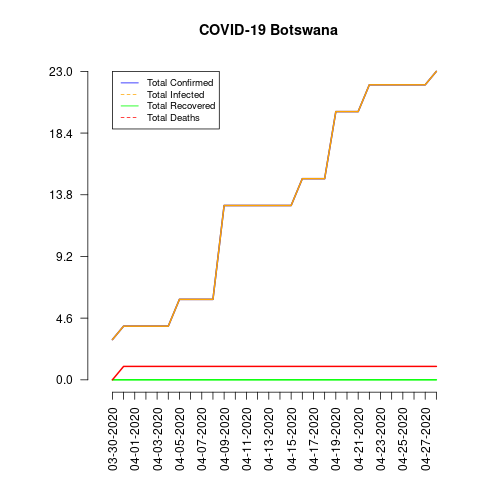

Source data for this figure (header and first rows):
date, total_confirmed, total_deaths, total_recovered, total_infected, mortality_rate, recovery_rate, daily_growth_rate
03-30-2020, 3, 0, 0, 3, 0.0, 0.0, 0
03-31-2020, 4, 1, 0, 4, 25.0, 0.0, 0.3333
04-01-2020, 4, 1, 0, 4, 25.0, 0.0, 0.0
04-02-2020, 4, 1, 0, 4, 25.0, 0.0, 0.0
04-03-2020, 4, 1, 0, 4, 25.0, 0.0, 0.0
04-04-2020, 4, 1, 0, 4, 25.0, 0.0, 0.0
04-05-2020, 6, 1, 0, 6, 16.67, 0.0, 0.5
04-06-2020, 6, 1, 0, 6, 16.67, 0.0, 0.0
04-07-2020, 6, 1, 0, 6, 16.67, 0.0, 0.0
04-08-2020, 6, 1, 0, 6, 16.67, 0.0, 0.0
04-09-2020, 13, 1, 0, 13, 7.69, 0.0, 1.167
04-10-2020, 13, 1, 0, 13, 7.69, 0.0, 0.0
04-11-2020, 13, 1, 0, 13, 7.69, 0.0, 0.0
04-12-2020, 13, 1, 0, 13, 7.69, 0.0, 0.0
04-13-2020, 13, 1, 0, 13, 7.69, 0.0, 0.0
04-14-2020, 13, 1, 0, 13, 7.69, 0.0, 0.0
04-15-2020, 13, 1, 0, 13, 7.69, 0.0, 0.0
04-16-2020, 15, 1, 0, 15, 6.67, 0.0, 0.1538
04-17-2020, 15, 1, 0, 15, 6.67, 0.0, 0.0
04-18-2020, 15, 1, 0, 15, 6.67, 0.0, 0.0
04-19-2020, 20, 1, 0, 20, 5.0, 0.0, 0.3333
04-20-2020, 20, 1, 0, 20, 5.0, 0.0, 0.0
04-21-2020, 20, 1, 0, 20, 5.0, 0.0, 0.0
04-22-2020, 22, 1, 0, 22, 4.55, 0.0, 0.1
04-23-2020, 22, 1, 0, 22, 4.55, 0.0, 0.0
04-24-2020, 22, 1, 0, 22, 4.55, 0.0, 0.0
04-25-2020, 22, 1, 0, 22, 4.55, 0.0, 0.0
04-26-2020, 22, 1, 0, 22, 4.55, 0.0, 0.0
04-27-2020, 22, 1, 0, 22, 4.55, 0.0, 0.0
04-28-2020, 23, 1, 0, 23, 4.35, 0.0, 0.04545
